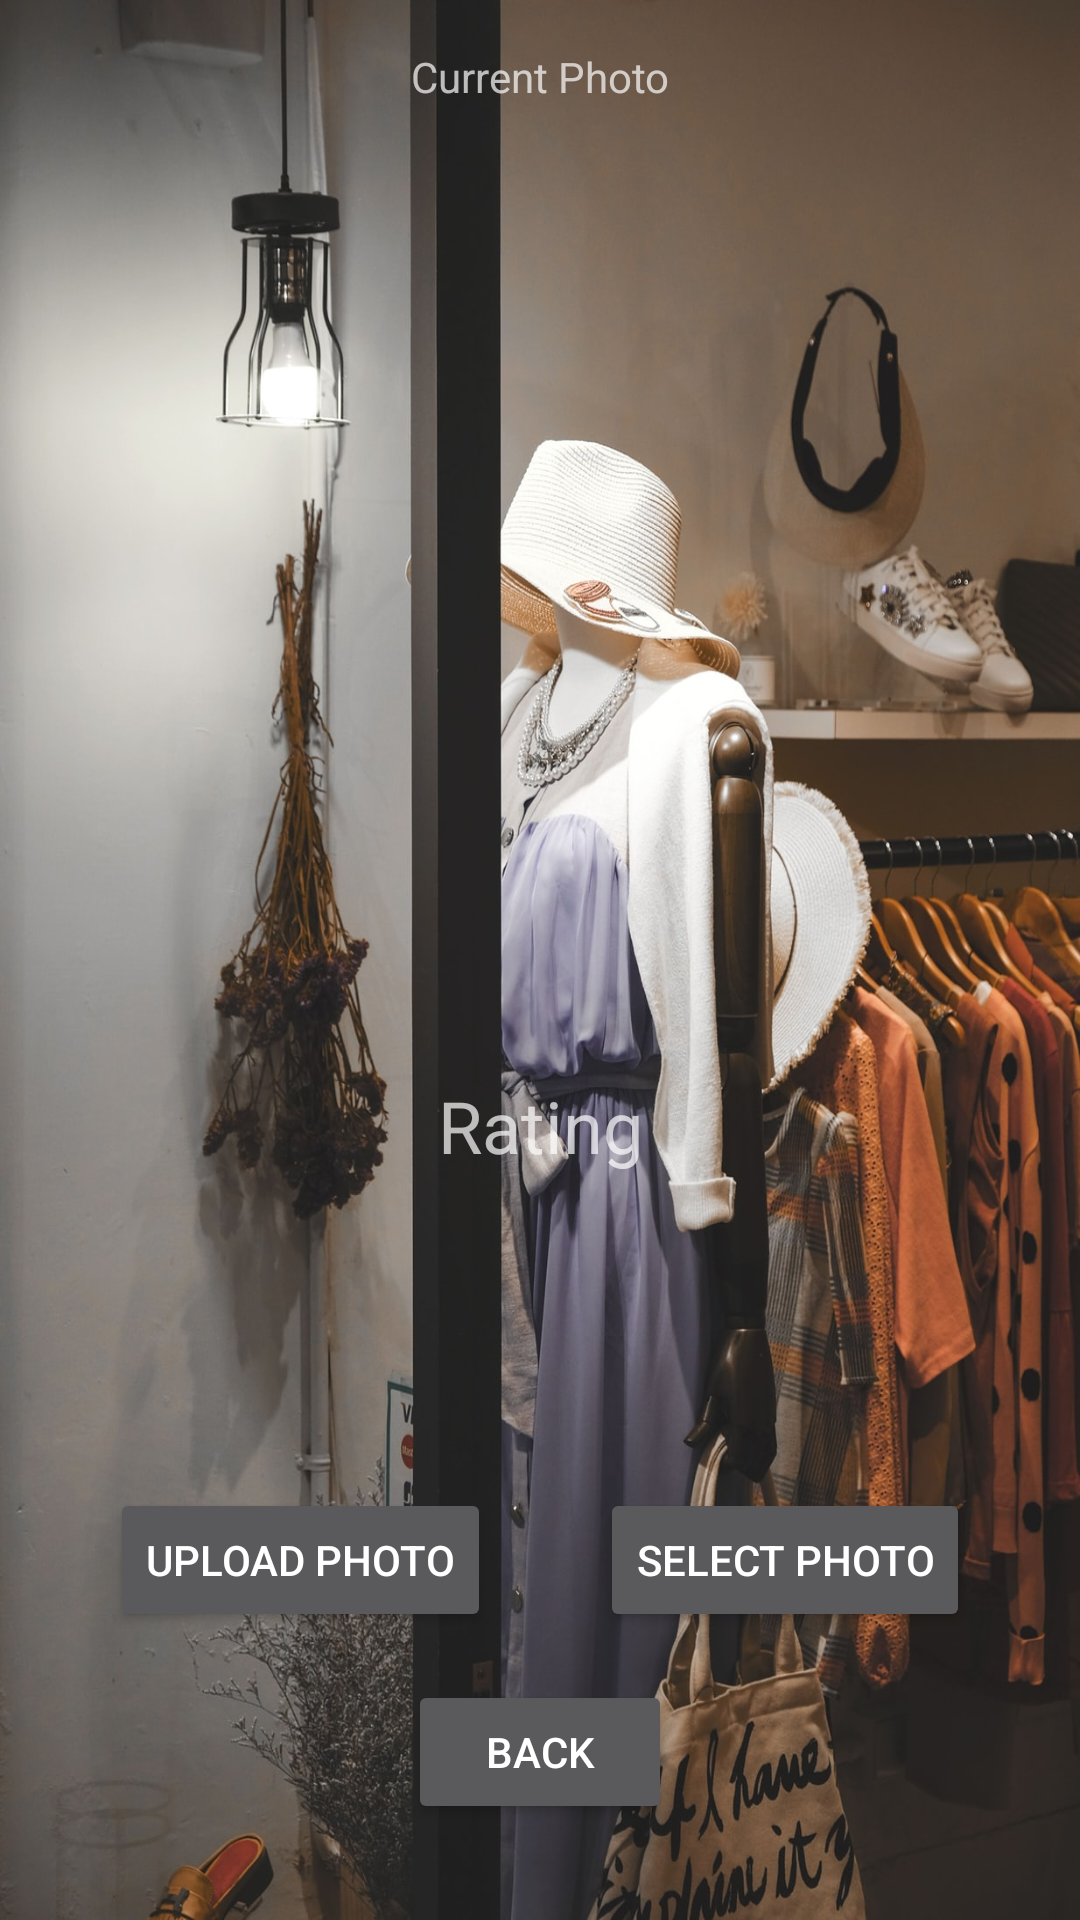

Android layout source for this screen:
<!-- AndroidManifest.xml: application theme AppTheme -->
<!-- res/layout/activity_upload_photo.xml -->
<?xml version="1.0" encoding="utf-8"?>
<androidx.constraintlayout.widget.ConstraintLayout xmlns:android="http://schemas.android.com/apk/res/android"
    xmlns:app="http://schemas.android.com/apk/res-auto"
    xmlns:tools="http://schemas.android.com/tools"
    android:layout_width="match_parent"
    android:layout_height="match_parent"
    tools:context=".UploadPhotoActivity">

    <Button
        android:id="@+id/uploadPhotoBtn"
        android:layout_width="wrap_content"
        android:layout_height="wrap_content"
        android:layout_marginBottom="16dp"
        android:text="@string/upload_photo"
        app:layout_constraintBottom_toTopOf="@+id/backBtn"
        app:layout_constraintEnd_toStartOf="@+id/selectPhotoBtn"
        app:layout_constraintHorizontal_bias="0.5"
        app:layout_constraintStart_toStartOf="parent" />

    <ImageView
        android:id="@+id/uploadPhotoView"
        android:layout_width="0dp"
        android:layout_height="300dp"
        android:layout_marginStart="32dp"
        android:layout_marginTop="8dp"
        android:layout_marginEnd="32dp"
        app:layout_constraintEnd_toEndOf="parent"
        app:layout_constraintHorizontal_bias="0.0"
        app:layout_constraintStart_toStartOf="parent"
        app:layout_constraintTop_toBottomOf="@+id/currentPhotoLbl"
        app:srcCompat="@drawable/clothes"
        android:contentDescription="@string/upload_photo" />

    <TextView
        android:id="@+id/currentPhotoLbl"
        android:layout_width="wrap_content"
        android:layout_height="wrap_content"
        android:layout_marginTop="16dp"
        android:text="@string/current_photo"
        app:layout_constraintBottom_toTopOf="@+id/uploadPhotoView"
        app:layout_constraintEnd_toEndOf="parent"
        app:layout_constraintHorizontal_bias="0.5"
        app:layout_constraintStart_toStartOf="parent"
        app:layout_constraintTop_toTopOf="parent" />

    <Button
        android:id="@+id/backBtn"
        android:layout_width="wrap_content"
        android:layout_height="wrap_content"
        android:layout_marginBottom="32dp"
        android:text="@string/back"
        app:layout_constraintBottom_toBottomOf="parent"
        app:layout_constraintEnd_toEndOf="parent"
        app:layout_constraintHorizontal_bias="0.5"
        app:layout_constraintStart_toStartOf="parent" />

    <TextView
        android:id="@+id/messageLbl"
        android:layout_width="wrap_content"
        android:layout_height="wrap_content"
        android:layout_marginTop="16dp"
        android:text="@string/rating"
        android:textSize="24sp"
        app:layout_constraintEnd_toEndOf="parent"
        app:layout_constraintHorizontal_bias="0.5"
        app:layout_constraintStart_toStartOf="parent"
        app:layout_constraintTop_toBottomOf="@+id/uploadPhotoView" />

    <Button
        android:id="@+id/selectPhotoBtn"
        android:layout_width="wrap_content"
        android:layout_height="wrap_content"
        android:text="@string/select_photo"
        app:layout_constraintBottom_toBottomOf="@+id/uploadPhotoBtn"
        app:layout_constraintEnd_toEndOf="parent"
        app:layout_constraintHorizontal_bias="0.5"
        app:layout_constraintStart_toEndOf="@+id/uploadPhotoBtn"
        app:layout_constraintTop_toTopOf="@+id/uploadPhotoBtn" />
</androidx.constraintlayout.widget.ConstraintLayout>
<!-- resources referenced by this layout -->
<resources>
  <!-- drawable clothes: jpg bitmap (drawable, 266032 bytes) -->
  <string name="back">back</string>
  <string name="current_photo">Current Photo</string>
  <string name="rating">Rating</string>
  <string name="select_photo">Select Photo</string>
  <string name="upload_photo">Upload Photo</string>
  <style name="AppTheme" parent="Theme.AppCompat">
          
          <item name="colorPrimary">@color/colorPrimary</item>
          <item name="colorPrimaryDark">@color/colorPrimaryDark</item>
          <item name="colorAccent">@color/colorAccent</item>
          <item name="android:windowBackground">@drawable/clothes</item>
  
      </style>
  <color name="colorPrimary">#008577</color>
  <color name="colorPrimaryDark">#00574B</color>
  <color name="colorAccent">#D81B60</color>
</resources>
